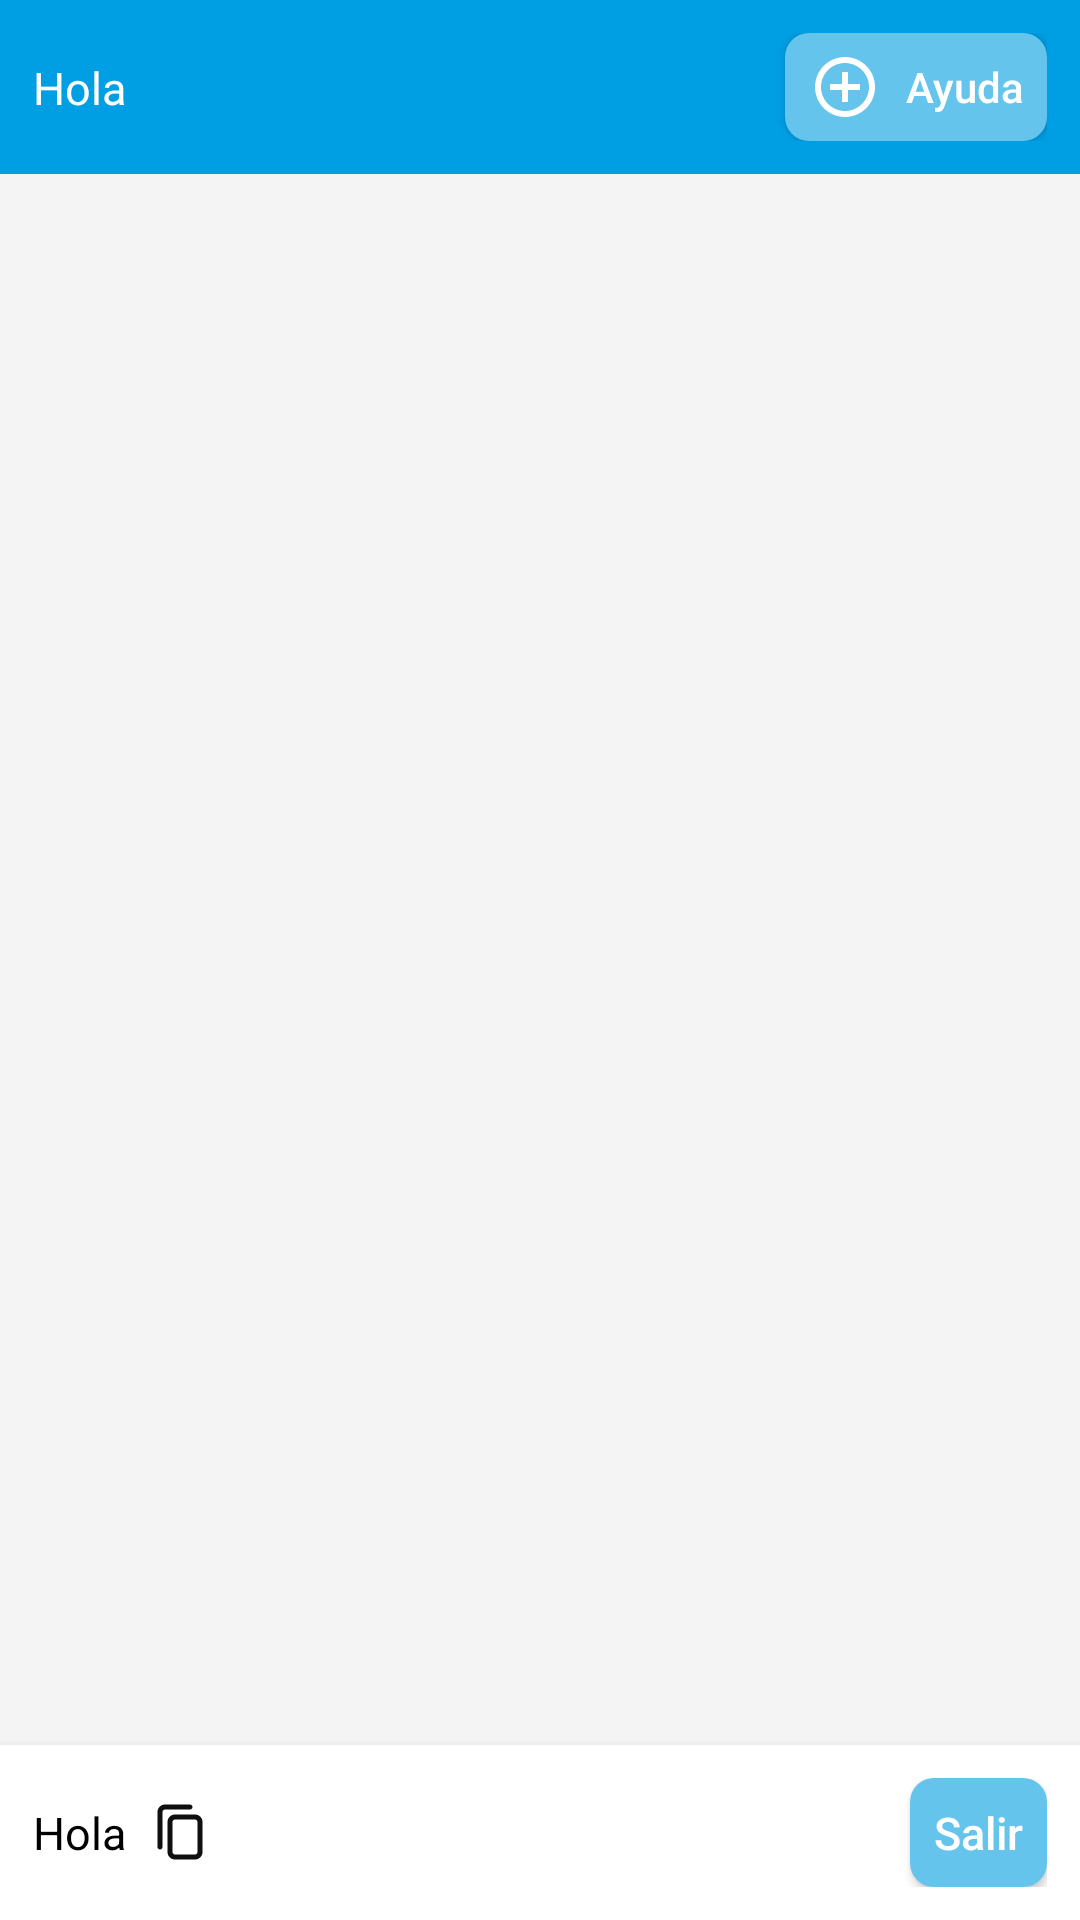

Write the Android layout XML for this screen, with the resource values it uses.
<!-- AndroidManifest.xml: application theme Theme.ControlParental -->
<!-- res/layout/fragment_main_admin.xml -->
<?xml version="1.0" encoding="utf-8"?>
<androidx.constraintlayout.widget.ConstraintLayout xmlns:android="http://schemas.android.com/apk/res/android"
    xmlns:app="http://schemas.android.com/apk/res-auto"
    xmlns:tools="http://schemas.android.com/tools"
    android:id="@+id/main_admin"
    android:layout_width="match_parent"
    android:layout_height="match_parent"
    android:background="@color/fondo_principal">


    <androidx.constraintlayout.widget.ConstraintLayout
        android:id="@+id/barra_arriba"
        android:layout_width="match_parent"
        android:layout_height="wrap_content"
        android:background="@color/blue_principal"
        android:padding="11dp"
        app:layout_constraintEnd_toEndOf="parent"
        app:layout_constraintStart_toStartOf="parent"
        app:layout_constraintTop_toTopOf="parent">

        <TextView
            android:id="@+id/tvHola"
            android:layout_width="wrap_content"
            android:layout_height="wrap_content"
            android:text="Hola"
            android:textColor="@color/white"
            android:textSize="15sp"
            app:layout_constraintBottom_toBottomOf="parent"
            app:layout_constraintStart_toStartOf="parent"
            app:layout_constraintTop_toTopOf="parent" />

        <androidx.appcompat.widget.AppCompatButton
            android:id="@+id/ayudaBoton"
            android:layout_width="wrap_content"
            android:layout_height="wrap_content"
            android:background="@drawable/radius_button_secundario_selector"
            android:drawableStart="@drawable/baseline_add_circle_outline_24"
            android:drawablePadding="8dp"
            android:paddingVertical="6dp"
            android:paddingHorizontal="8dp"
            android:drawableTint="@color/white"
            android:minWidth="0dp"
            android:minHeight="0dp"
            android:text="Ayuda"
            android:textAllCaps="false"
            android:textColor="@color/text_boton"
            android:textSize="14sp"
            app:layout_constraintBottom_toBottomOf="parent"
            app:layout_constraintEnd_toEndOf="parent"
            app:layout_constraintTop_toTopOf="parent" />

    </androidx.constraintlayout.widget.ConstraintLayout>


    <ScrollView
        android:id="@+id/svInfo"
        android:layout_width="match_parent"
        android:layout_height="0dp"
        android:background="@color/fondo_scroll"
        android:scrollbars="none"
        app:layout_constraintBottom_toTopOf="@id/barra_baja"
        app:layout_constraintTop_toBottomOf="@id/barra_arriba">

        <androidx.constraintlayout.widget.ConstraintLayout
            android:layout_width="match_parent"
            android:layout_height="wrap_content">

            <View
                android:id="@+id/vFondo"
                android:layout_width="match_parent"
                android:layout_height="0dp"
                android:background="@drawable/gradient_background_scroll"
                app:layout_constraintTop_toTopOf="parent" />

            <LinearLayout
                android:layout_width="match_parent"
                android:layout_height="wrap_content"
                android:orientation="vertical"
                android:paddingHorizontal="4dp"
                app:layout_constraintTop_toTopOf="parent">
                <FrameLayout
                    android:id="@+id/fragment_apps_horario"
                    android:layout_width="match_parent"
                    android:layout_height="wrap_content"
                    tools:background="@color/blue_light"
                    tools:layout_height="200dp" />
                <FrameLayout
                    android:id="@+id/fragment_apps_disponibles"
                    android:layout_width="match_parent"
                    android:layout_height="wrap_content"
                    tools:background="@color/mercadopago"
                    tools:layout_height="200dp" />
                <FrameLayout
                    android:id="@+id/fragment_apps_bloqueadas"
                    android:layout_width="match_parent"
                    android:layout_height="wrap_content"
                    tools:background="@color/boton_secundario"
                    tools:layout_height="200dp" />
                <FrameLayout
                    android:id="@+id/fragment_desarollo"
                    android:layout_width="match_parent"
                    android:layout_height="wrap_content"
                    tools:background="@color/mercadopago"
                    tools:layout_height="200dp" />


            </LinearLayout>

        </androidx.constraintlayout.widget.ConstraintLayout>

    </ScrollView>


    <androidx.constraintlayout.widget.ConstraintLayout
        android:id="@+id/barra_baja"
        android:layout_width="match_parent"
        android:layout_height="wrap_content"
        android:background="@color/white"
        android:elevation="5dp"
        android:padding="11dp"
        app:layout_constraintBottom_toBottomOf="parent">

        <LinearLayout
            android:layout_width="wrap_content"
            android:layout_height="wrap_content"
            android:orientation="horizontal"
            app:layout_constraintBottom_toBottomOf="parent"
            app:layout_constraintStart_toStartOf="parent"
            app:layout_constraintTop_toTopOf="parent">

            <TextView
                android:id="@+id/tvDeviceId"
                android:layout_width="wrap_content"
                android:layout_height="wrap_content"
                android:text="Hola"
                android:textColor="@color/black"
                android:textSize="15sp"
                android:textIsSelectable="true"
                android:paddingEnd="8dp" />

            <ImageButton
                android:id="@+id/btnCopyDeviceId"
                android:layout_width="wrap_content"
                android:layout_height="wrap_content"
                android:background="@android:color/transparent"
                android:src="@drawable/copy_svgrepo_com"
                android:contentDescription="@string/copy"
                android:focusable="false"
                android:clickable="true"
                android:padding="0dp" />
        </LinearLayout>

        <androidx.appcompat.widget.AppCompatButton
            android:id="@+id/btnSalir"
            android:layout_width="wrap_content"
            android:layout_height="wrap_content"
            android:background="@drawable/radius_button_secundario"
            android:minWidth="0dp"
            android:minHeight="0dp"
            android:padding="8dp"
            android:text="Salir"
            android:textAllCaps="false"
            android:textColor="@color/text_boton"
            android:textSize="15sp"
            app:layout_constraintBottom_toBottomOf="parent"
            app:layout_constraintEnd_toEndOf="parent"
            app:layout_constraintTop_toTopOf="parent" />
    </androidx.constraintlayout.widget.ConstraintLayout>

</androidx.constraintlayout.widget.ConstraintLayout>
<!-- resources referenced by this layout -->
<resources>
  <color name="black">#FF000000</color>
  <color name="blue_light">#BFECFF</color>
  <color name="blue_principal">#009ee3</color>
  <color name="boton_secundario">#64c4ec</color>
  <color name="fondo_principal">#006FA0</color>
  <color name="fondo_scroll">#F4F4F4</color>
  <color name="mercadopago">#00A650</color>
  <color name="text_boton">#FFFFFF</color>
  <color name="white">#FFFFFFFF</color>
  <!-- drawable baseline_add_circle_outline_24 (drawable) -->
  <vector xmlns:android="http://schemas.android.com/apk/res/android"
      android:height="24dp"
      android:width="24dp"
      android:tint="#000000"
      android:viewportHeight="24"
      android:viewportWidth="24" >
        
      <path android:fillColor="@android:color/white" android:pathData="M13,7h-2v4L7,11v2h4v4h2v-4h4v-2h-4L13,7zM12,2C6.48,2 2,6.48 2,12s4.48,10 10,10 10,-4.48 10,-10S17.52,2 12,2zM12,20c-4.41,0 -8,-3.59 -8,-8s3.59,-8 8,-8 8,3.59 8,8 -3.59,8 -8,8z"/>
      
  </vector>
  <!-- drawable copy_svgrepo_com (drawable) -->
  <vector xmlns:android="http://schemas.android.com/apk/res/android"
      android:width="20dp"
      android:height="20dp"
      android:viewportWidth="24"
      android:viewportHeight="24">
  
      <path
          android:fillColor="#0F0F0F"
          android:fillType="evenOdd"
          android:pathData="M21,8C21,6.343 19.657,5 18,5H10C8.343,5 7,6.343 7,8V20C7,21.657 8.343,23 10,23H18C19.657,23 21,21.657 21,20V8ZM19,8C19,7.448 18.552,7 18,7H10C9.448,7 9,7.448 9,8V20C9,20.552 9.448,21 10,21H18C18.552,21 19,20.552 19,20V8Z" />
  
      <path
          android:fillColor="#0F0F0F"
          android:pathData="M6,3H16C16.552,3 17,2.552 17,2C17,1.448 16.552,1 16,1H6C4.343,1 3,2.343 3,4V18C3,18.552 3.448,19 4,19C4.552,19 5,18.552 5,18V4C5,3.448 5.448,3 6,3Z" />
  
  </vector>
  <!-- drawable gradient_background_scroll (drawable) -->
  <layer-list xmlns:android="http://schemas.android.com/apk/res/android">
      <item>
          <shape android:shape="rectangle">
              <gradient
                  android:angle="270"
                  android:startColor="@color/blue_principal"
                  android:endColor="@color/fondo_scroll"
                  android:type="linear"/>
          </shape>
      </item>
  </layer-list>
  <!-- drawable radius_button_secundario (drawable) -->
  <shape xmlns:android="http://schemas.android.com/apk/res/android">
      <solid android:color="@color/boton_secundario" />
  
      <corners android:radius="8dp" />
  </shape>
  <!-- drawable radius_button_secundario_selector (drawable) -->
  <selector xmlns:android="http://schemas.android.com/apk/res/android">
      
      <item android:drawable="@drawable/radius_button_secundario_pressed" android:state_pressed="true"/>
      
      <item android:drawable="@drawable/radius_button_desactivado" android:state_enabled="false"/>
      
      <item android:drawable="@drawable/radius_button_secundario"/>
  </selector>
  <string name="copy">Copiar</string>
  <style name="Theme.ControlParental" parent="Base.Theme.ControlParental" />
  <!-- drawable radius_button_secundario_pressed (drawable) -->
  <shape xmlns:android="http://schemas.android.com/apk/res/android">
      <solid android:color="@color/blue_principal" />
  
      <corners android:radius="8dp" />
  </shape>
  <!-- drawable radius_button_desactivado (drawable) -->
  <shape xmlns:android="http://schemas.android.com/apk/res/android">
      <solid android:color="@color/gris_redondo" />
  
      <corners android:radius="8dp" />
  </shape>
  <style name="Base.Theme.ControlParental" parent="Theme.Material3.DayNight.NoActionBar">
          <item name="android:statusBarColor">@color/fondo_principal</item>
          <item name="android:navigationBarColor">@android:color/black</item> 
          <item name="android:windowTranslucentNavigation">false</item> 
  
  
      </style>
  <color name="gris_redondo">#C1C1C1</color>
</resources>
